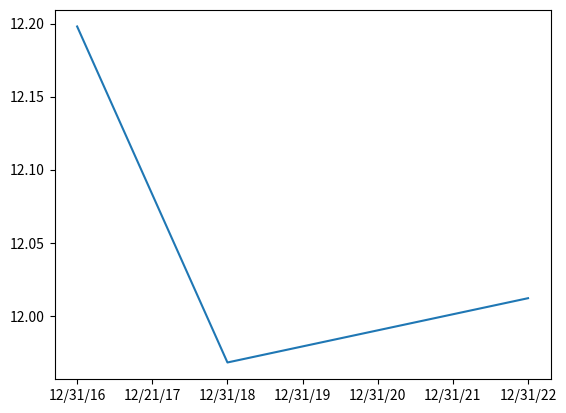

Generate this figure with matplotlib:
import pandas as pd
import matplotlib.pyplot as plt


data = [['12/31/16', 12.198], ['12/21/17', 12.083], ['12/31/18', 11.968],['12/31/19', 11.979],['12/31/20',11.99],['12/31/21',12.001], ['12/31/22',12.012]]

df = pd.DataFrame(data, columns = ['date', 'births per 1000 people'])

print("Line graph: ")
plt.plot(df["date"], df["births per 1000 people"])
plt.show()

